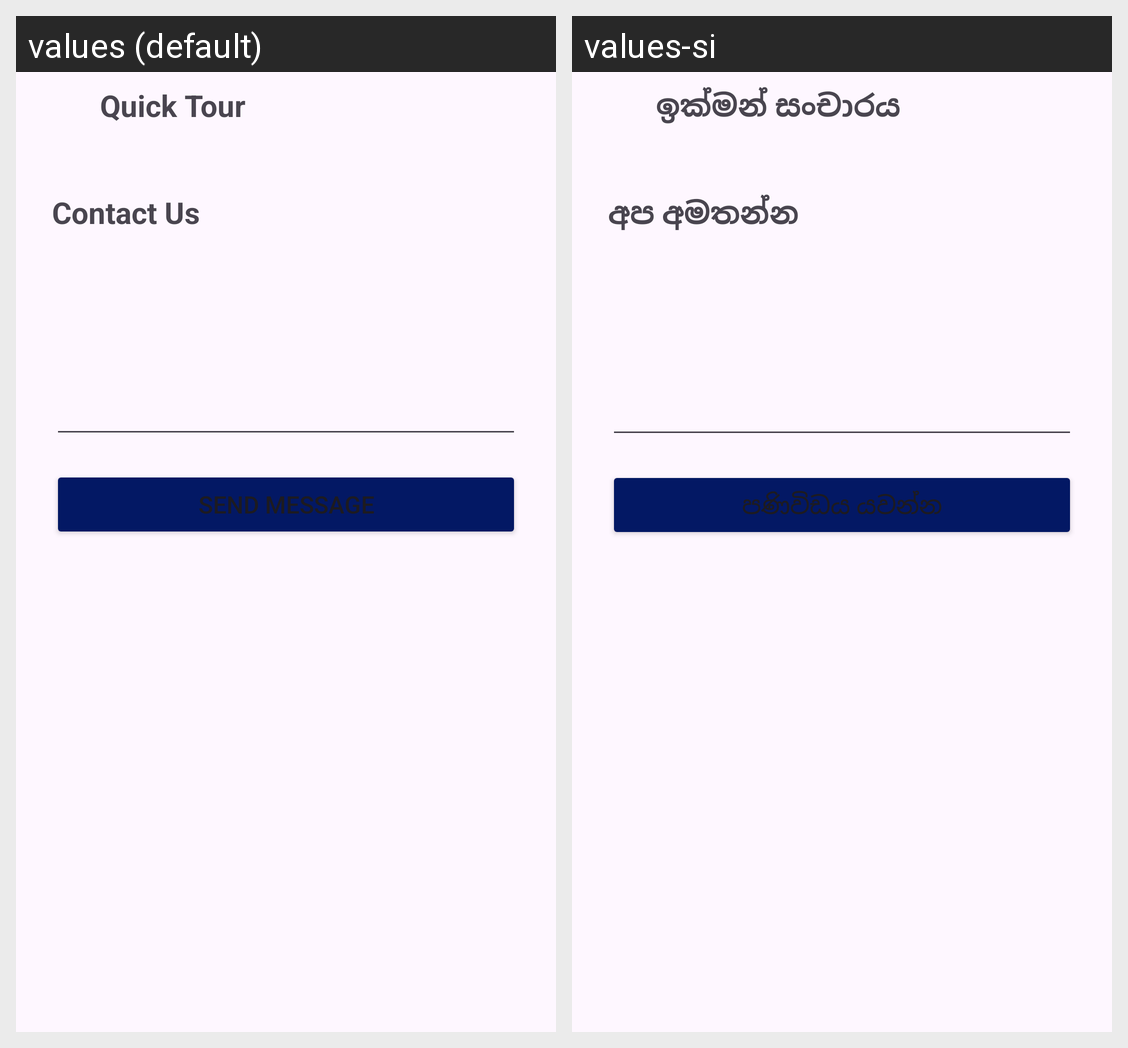

For this localized Android screen grid, give each drawn string resource with its value in every locale shown.
Android screen res/layout/activity_help.xml rendered under 2 locales, left to right: values (default), values-si. Device: Nexus 5 (rendered at 1080×1920; each locale shown at half size, 540×960, under a caption strip naming it); theme Theme.WinlowCustomer.
Strings drawn on this screen, with the default value and each locale's value (text and hints the layout hard-codes, and strings that could not be matched under every locale, appear in the picture but are not listed):

help_video_title
  values: Quick Tour
  values-si: ඉක්මන් සංචාරය

help_contact
  values: Contact Us
  values-si: අප අමතන්න

help_contact_message_send
  values: Send Message
  values-si: පණිවිඩය යවන්න
